Dataset: room_classification (GitHub, gesstalt/BRIDGE). Classes: bathroom, bedroom, hall, kitchen, living room.

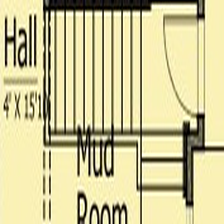
Label: hall

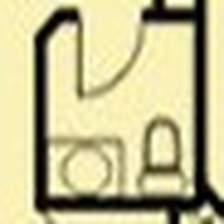
Label: bathroom

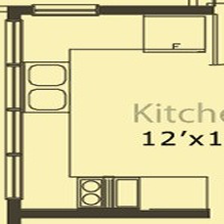
Label: kitchen

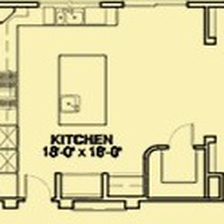
Label: kitchen

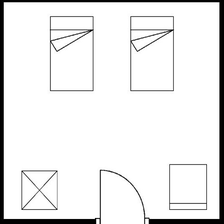
Label: bedroom

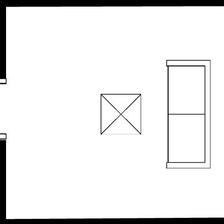
Label: living room
